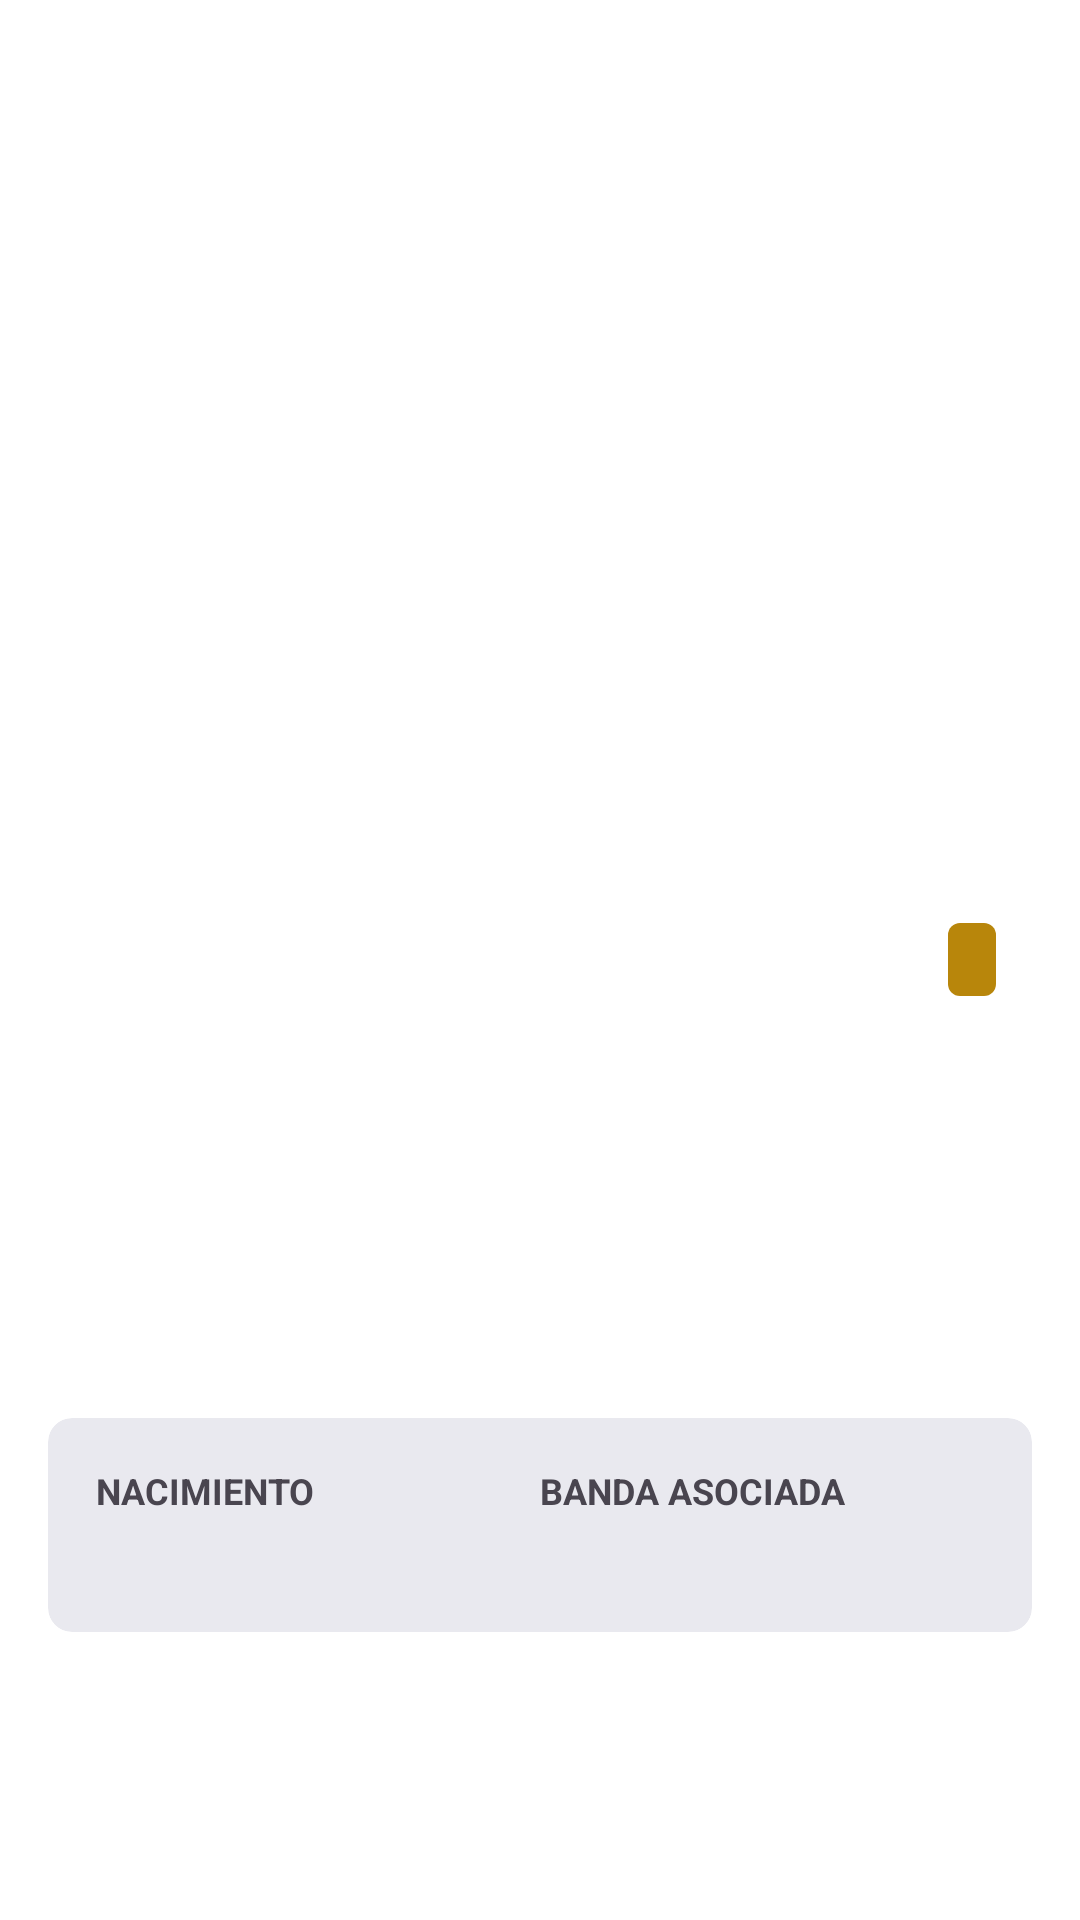

Write the Android layout XML for this screen, with the resource values it uses.
<!-- AndroidManifest.xml: application theme Theme.Vinilos -->
<!-- res/layout/fragment_artist_detail.xml -->
<?xml version="1.0" encoding="utf-8"?>
<androidx.coordinatorlayout.widget.CoordinatorLayout xmlns:android="http://schemas.android.com/apk/res/android"
    xmlns:app="http://schemas.android.com/apk/res-auto"
    xmlns:tools="http://schemas.android.com/tools"
    android:layout_width="match_parent"
    android:layout_height="match_parent">

    <androidx.core.widget.NestedScrollView
        android:layout_width="match_parent"
        android:layout_height="match_parent"
        android:fillViewport="true">

        <androidx.constraintlayout.widget.ConstraintLayout
            android:layout_width="match_parent"
            android:layout_height="wrap_content"
            android:padding="16dp">

            <com.google.android.material.imageview.ShapeableImageView
                android:id="@+id/imageArtist"
                android:layout_width="0dp"
                android:layout_height="0dp"
                android:scaleType="centerCrop"
                app:layout_constraintDimensionRatio="1:1"
                app:layout_constraintEnd_toEndOf="parent"
                app:layout_constraintStart_toStartOf="parent"
                app:layout_constraintTop_toTopOf="parent"
                app:shapeAppearanceOverlay="@style/ShapeAppearance.Vinilos.AlbumCover"
                tools:srcCompat="@tools:sample/avatars" />

            <TextView
                android:id="@+id/textArtistKindBadge"
                android:layout_width="wrap_content"
                android:layout_height="wrap_content"
                android:layout_marginEnd="12dp"
                android:layout_marginBottom="12dp"
                android:background="@drawable/bg_artist_kind_badge"
                android:textColor="@color/white"
                android:textSize="12sp"
                android:textStyle="bold"
                app:layout_constraintBottom_toBottomOf="@+id/imageArtist"
                app:layout_constraintEnd_toEndOf="@+id/imageArtist"
                tools:text="MÚSICO" />

            <TextView
                android:id="@+id/textArtistName"
                android:layout_width="0dp"
                android:layout_height="wrap_content"
                android:layout_marginTop="24dp"
                android:textColor="@color/purple_dark"
                android:textSize="32sp"
                android:textStyle="bold"
                app:layout_constraintEnd_toEndOf="parent"
                app:layout_constraintStart_toStartOf="parent"
                app:layout_constraintTop_toBottomOf="@+id/imageArtist"
                tools:text="Miles Davis" />

            <TextView
                android:id="@+id/textArtistDescription"
                android:layout_width="0dp"
                android:layout_height="wrap_content"
                android:layout_marginTop="16dp"
                android:textColor="@color/gray_text"
                android:textSize="16sp"
                app:layout_constraintEnd_toEndOf="parent"
                app:layout_constraintStart_toStartOf="parent"
                app:layout_constraintTop_toBottomOf="@+id/textArtistName"
                tools:text="Miles Dewey Davis III fue un trompetista y compositor estadounidense de jazz..." />

            <com.google.android.material.card.MaterialCardView
                android:id="@+id/cardMetadata"
                android:layout_width="0dp"
                android:layout_height="wrap_content"
                android:layout_marginTop="24dp"
                app:cardBackgroundColor="@color/filter_background"
                app:cardCornerRadius="8dp"
                app:cardElevation="0dp"
                app:layout_constraintEnd_toEndOf="parent"
                app:layout_constraintStart_toStartOf="parent"
                app:layout_constraintTop_toBottomOf="@+id/textArtistDescription">

                <LinearLayout
                    android:layout_width="match_parent"
                    android:layout_height="wrap_content"
                    android:orientation="horizontal"
                    android:padding="16dp"
                    android:baselineAligned="false">

                    <LinearLayout
                        android:layout_width="0dp"
                        android:layout_height="wrap_content"
                        android:layout_weight="1"
                        android:orientation="vertical">

                        <TextView
                            android:id="@+id/labelDate"
                            android:layout_width="wrap_content"
                            android:layout_height="wrap_content"
                            android:text="@string/artist_label_birth"
                            android:textSize="12sp"
                            android:textStyle="bold"
                            android:textColor="@color/gray_text" />

                        <TextView
                            android:id="@+id/textDate"
                            android:layout_width="wrap_content"
                            android:layout_height="wrap_content"
                            android:layout_marginTop="4dp"
                            android:textSize="14sp"
                            android:textColor="@color/black"
                            tools:text="1926-05-26" />
                    </LinearLayout>

                    <LinearLayout
                        android:layout_width="0dp"
                        android:layout_height="wrap_content"
                        android:layout_weight="1"
                        android:orientation="vertical">

                        <TextView
                            android:id="@+id/labelExtra"
                            android:layout_width="wrap_content"
                            android:layout_height="wrap_content"
                            android:text="@string/artist_label_associated_band"
                            android:textSize="12sp"
                            android:textStyle="bold"
                            android:textColor="@color/gray_text" />

                        <TextView
                            android:id="@+id/textExtra"
                            android:layout_width="wrap_content"
                            android:layout_height="wrap_content"
                            android:layout_marginTop="4dp"
                            android:textSize="14sp"
                            android:textColor="@color/black"
                            tools:text="Quinteto de Miles Davis" />
                    </LinearLayout>
                </LinearLayout>
            </com.google.android.material.card.MaterialCardView>

        </androidx.constraintlayout.widget.ConstraintLayout>
    </androidx.core.widget.NestedScrollView>

    <ProgressBar
        android:id="@+id/progressBarDetail"
        android:layout_width="wrap_content"
        android:layout_height="wrap_content"
        android:layout_gravity="center"
        android:visibility="gone" />

    <LinearLayout
        android:id="@+id/errorContainer"
        android:layout_width="wrap_content"
        android:layout_height="wrap_content"
        android:layout_gravity="center"
        android:gravity="center"
        android:orientation="vertical"
        android:visibility="gone"
        android:padding="24dp">

        <TextView
            android:id="@+id/textErrorDetail"
            android:layout_width="wrap_content"
            android:layout_height="wrap_content"
            android:text="@string/error_loading_detail"
            android:textAlignment="center"
            android:textColor="@color/error" />

        <Button
            android:id="@+id/btnRetry"
            android:layout_width="wrap_content"
            android:layout_height="wrap_content"
            android:layout_marginTop="16dp"
            android:text="@string/retry" />
    </LinearLayout>

</androidx.coordinatorlayout.widget.CoordinatorLayout>
<!-- resources referenced by this layout -->
<resources>
  <color name="black">#FF000000</color>
  <color name="error">#FFB3261E</color>
  <color name="filter_background">#FFE9E9EF</color>
  <color name="gray_text">#FF49454F</color>
  <color name="purple_dark">#FF4F378B</color>
  <color name="white">#FFFFFFFF</color>
  <!-- drawable bg_artist_kind_badge (drawable) -->
  <?xml version="1.0" encoding="utf-8"?>
  <shape xmlns:android="http://schemas.android.com/apk/res/android">
      <solid android:color="@color/amber" />
      <corners android:radius="4dp" />
      <padding
          android:bottom="4dp"
          android:left="8dp"
          android:right="8dp"
          android:top="4dp" />
  </shape>
  <string name="artist_label_associated_band">BANDA ASOCIADA</string>
  <string name="artist_label_birth">NACIMIENTO</string>
  <string name="error_loading_detail">Error al cargar la información del artista.</string>
  <string name="retry">Reintentar</string>
  <style name="ShapeAppearance.Vinilos.AlbumCover" parent="">
          <item name="cornerFamily">rounded</item>
          <item name="cornerSize">8dp</item>
      </style>
  <style name="Theme.Vinilos" parent="Theme.MaterialComponents.Light.NoActionBar">
          <item name="colorPrimary">@color/purple_primary</item>
          <item name="colorPrimaryDark">@color/purple_dark</item>
          <item name="colorAccent">@color/purple_light</item>
          <item name="android:statusBarColor">@color/purple_primary</item>
  
          <item name="textAppearanceHeadline6">@style/TextAppearance.Vinilos.TitleLarge</item>
          <item name="textAppearanceSubtitle1">@style/TextAppearance.Vinilos.TitleMedium</item>
          <item name="textAppearanceHeadline4">@style/TextAppearance.Vinilos.TitleSmall</item>
          <item name="textAppearanceBody1">@style/TextAppearance.Vinilos.BodyLarge</item>
          <item name="textAppearanceBody2">@style/TextAppearance.Vinilos.BodyMedium</item>
          <item name="textAppearanceCaption">@style/TextAppearance.Vinilos.Label</item>
      </style>
  <color name="amber">#FFB8860B</color>
  <color name="purple_primary">#FF6650A4</color>
  <color name="purple_light">#FFEADDFF</color>
  <style name="TextAppearance.Vinilos.TitleLarge" parent="TextAppearance.MaterialComponents.Headline6">
          <item name="android:textSize">28sp</item>
          <item name="android:textStyle">bold</item>
          <item name="android:textColor">@color/black</item>
      </style>
  <style name="TextAppearance.Vinilos.TitleMedium" parent="TextAppearance.MaterialComponents.Subtitle1">
          <item name="android:textSize">16sp</item>
          <item name="android:textStyle">normal</item>
          <item name="android:textColor">@color/black</item>
      </style>
  <style name="TextAppearance.Vinilos.TitleSmall" parent="TextAppearance.MaterialComponents.Headline5">
          <item name="android:textSize">24sp</item>
          <item name="android:textStyle">bold</item>
          <item name="android:textColor">@color/black</item>
      </style>
  <style name="TextAppearance.Vinilos.BodyLarge" parent="TextAppearance.MaterialComponents.Body1">
          <item name="android:textSize">16sp</item>
          <item name="android:textColor">@color/black</item>
      </style>
  <style name="TextAppearance.Vinilos.BodyMedium" parent="TextAppearance.MaterialComponents.Body2">
          <item name="android:textSize">14sp</item>
          <item name="android:textColor">@color/black</item>
      </style>
  <style name="TextAppearance.Vinilos.Label" parent="TextAppearance.MaterialComponents.Caption">
          <item name="android:textSize">12sp</item>
          <item name="android:textColor">@color/black</item>
      </style>
</resources>
